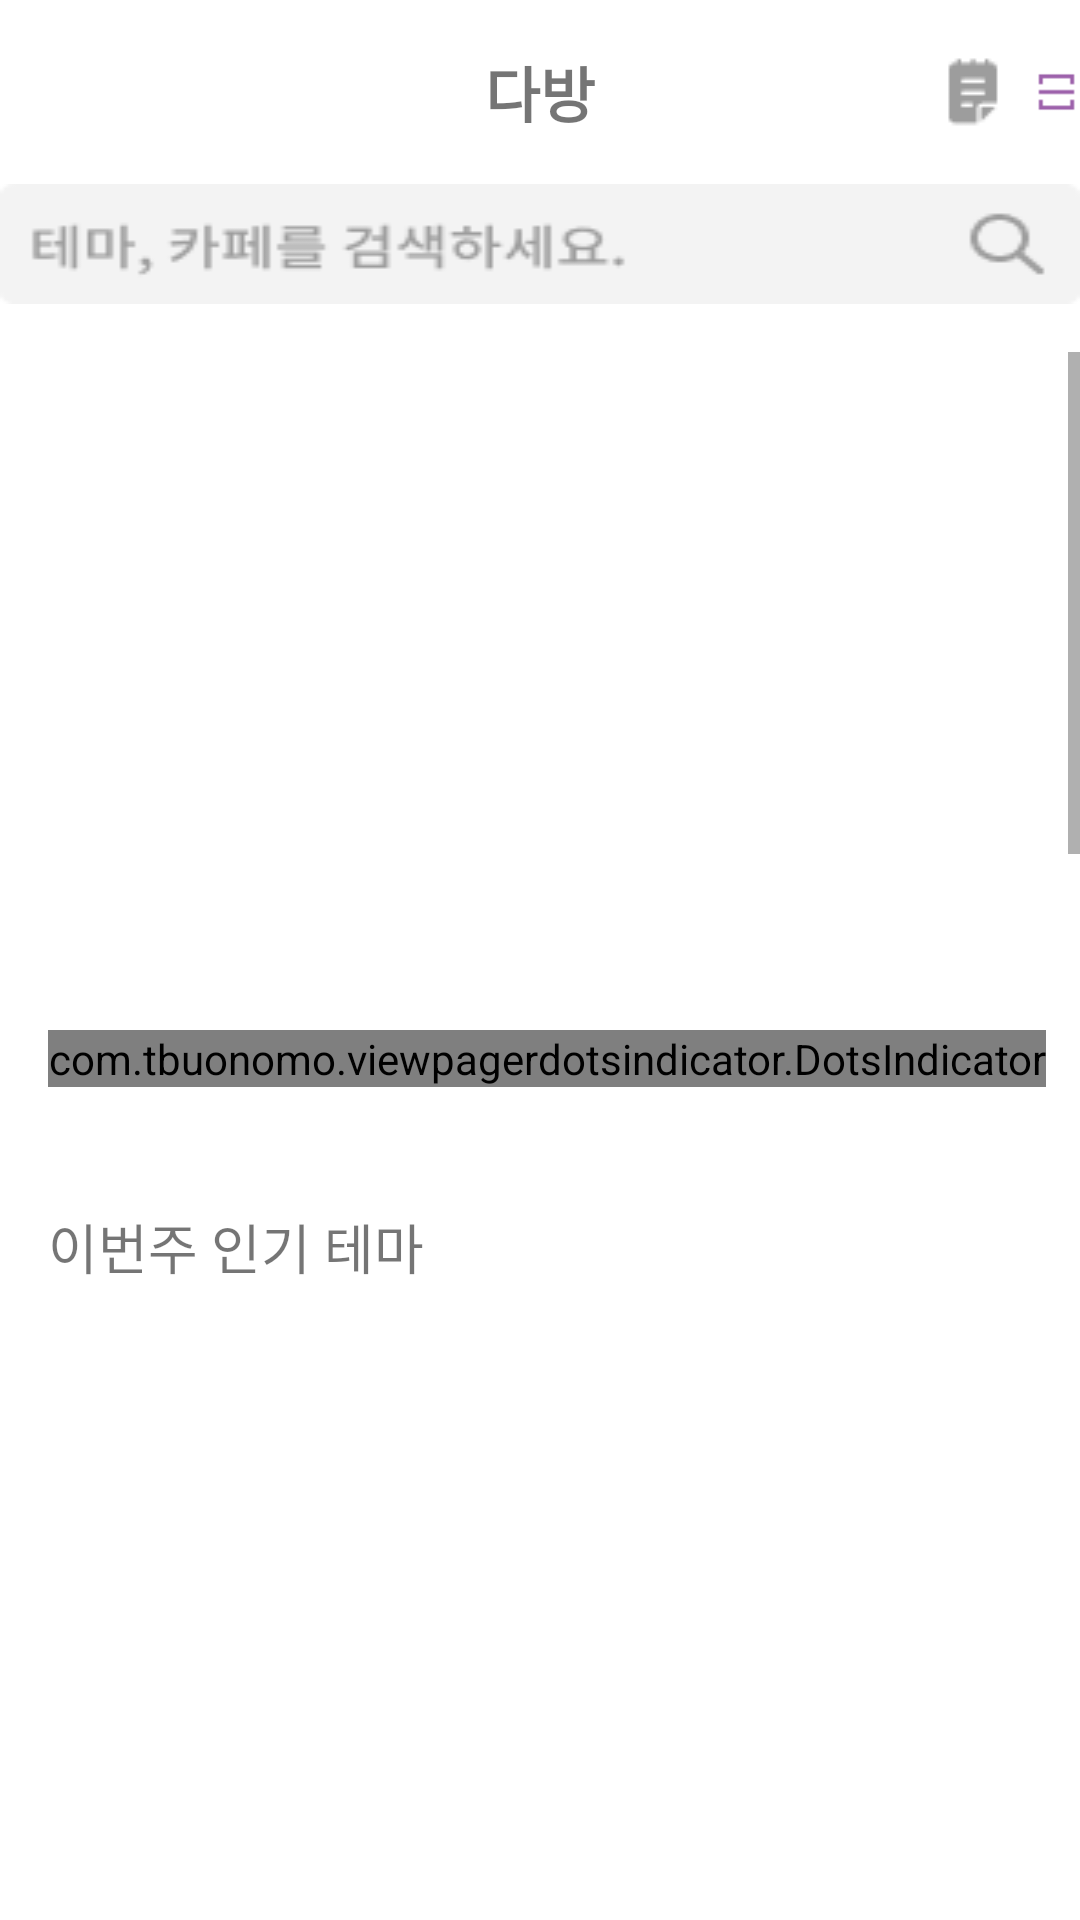

Android layout source for this screen:
<!-- AndroidManifest.xml: application theme Theme.Dabang_aromPrj -->
<!-- res/layout/fragment_home.xml -->
<?xml version="1.0" encoding="utf-8"?>
<LinearLayout xmlns:android="http://schemas.android.com/apk/res/android"
    xmlns:app="http://schemas.android.com/apk/res-auto"
    xmlns:tools="http://schemas.android.com/tools"
    android:layout_width="match_parent"
    android:layout_height="match_parent"
    android:orientation="vertical"
    tools:context=".Board.BoardFragment">

    <RelativeLayout
        android:layout_width="match_parent"
        android:layout_height="wrap_content"
        android:layout_marginBottom="16dp">

        <TextView
            android:id="@+id/textView"
            android:layout_width="wrap_content"
            android:layout_height="wrap_content"
            android:layout_centerHorizontal="true"
            android:layout_marginTop="16dp"
            android:layout_marginBottom="16dp"
            android:text="다방"
            android:textSize="20sp"
            android:textStyle="bold" />

        <ImageView
            android:id="@+id/imageView"
            android:layout_width="24dp"
            android:layout_height="24dp"
            android:layout_alignTop="@id/textView"
            android:layout_alignBottom="@id/textView"
            android:layout_alignParentBottom="false"
            android:layout_centerHorizontal="false"
            android:layout_centerVertical="false"
            android:layout_marginLeft="114dp"
            android:layout_toRightOf="@id/textView"
            android:src="@drawable/ic_mogi" />

        <ImageView
            android:id="@+id/imageView2"
            android:layout_width="24dp"
            android:layout_height="24dp"
            android:layout_alignTop="@id/textView"
            android:layout_alignBottom="@id/textView"
            android:layout_centerHorizontal="false"
            android:layout_centerVertical="false"
            android:layout_marginLeft="8dp"
            android:layout_toRightOf="@id/imageView"
            android:src="@drawable/ic_qr" />

        <ImageView
            android:id="@+id/home_searchbar"
            android:layout_width="379dp"
            android:layout_height="40dp"
            android:layout_below="@id/textView"
            android:layout_centerHorizontal="true"
            android:scaleType="fitXY"
            android:src="@drawable/textsearchbar" />
    </RelativeLayout>

    <ScrollView
        android:layout_width="match_parent"
        android:layout_height="match_parent">

        <LinearLayout
            android:layout_width="match_parent"
            android:layout_height="wrap_content"
            android:orientation="vertical" >

            <androidx.viewpager2.widget.ViewPager2
                android:id="@+id/home_viewpager_promotion"
                android:layout_width="363dp"
                android:layout_height="220dp"
                android:layout_gravity="center" />

            <com.tbuonomo.viewpagerdotsindicator.DotsIndicator
                android:id="@+id/home_viewpager_promotion_indicator"
                android:layout_width="wrap_content"
                android:layout_height="wrap_content"
                android:layout_marginLeft="16dp"
                android:layout_marginTop="6dp"
                app:dotsColor="#E1E1E1"
                app:dotsCornerRadius="4dp"
                app:dotsSize="8dp"
                app:dotsSpacing="4dp"
                app:dotsWidthFactor="2.5"
                app:progressMode="true"
                app:selectedDotColor="#9D9D9D" />

            <TextView
                android:layout_width="wrap_content"
                android:layout_height="wrap_content"
                android:layout_marginLeft="16dp"
                android:layout_marginTop="40dp"
                android:text="이번주 인기 테마"
                android:textSize="18sp" />

            <androidx.recyclerview.widget.RecyclerView
                android:id="@+id/home_recyclerview_weekpopular"
                android:layout_width="match_parent"
                android:layout_height="230dp"
                android:layout_marginLeft="16dp"
                android:layout_marginTop="16dp" >

            </androidx.recyclerview.widget.RecyclerView>

            <TextView
                android:id="@+id/textView3"
                android:layout_width="match_parent"
                android:layout_height="wrap_content"
                android:layout_marginLeft="16dp"
                android:layout_marginTop="40dp"
                android:layout_marginBottom="24dp"
                android:text="새로 나온 테마"
                android:textSize="18sp" />

            <FrameLayout
                android:layout_width="match_parent"
                android:layout_height="330dp">

            </FrameLayout>

            <TextView
                android:id="@+id/textView7"
                android:layout_width="match_parent"
                android:layout_height="wrap_content"
                android:layout_marginLeft="16dp"
                android:layout_marginTop="40dp"
                android:layout_marginBottom="24dp"
                android:text="실시간 급상승 키워드"
                android:textSize="18sp" />

            <LinearLayout
                android:layout_width="match_parent"
                android:layout_height="match_parent"
                android:orientation="vertical">

                <LinearLayout
                    android:layout_width="match_parent"
                    android:layout_height="match_parent"
                    android:gravity="center"
                    android:orientation="horizontal">

                    <com.google.android.material.chip.Chip
                        android:id="@+id/home_chip1"
                        android:layout_width="wrap_content"
                        android:layout_height="wrap_content"
                        android:layout_marginLeft="4dp"
                        android:layout_marginRight="4dp"
                        android:backgroundTint="#F3F3F3"
                        android:text="# 야외"
                        app:chipStrokeColor="#9D9D9D"
                        app:chipStrokeWidth="1dp" />

                    <com.google.android.material.chip.Chip
                        android:id="@+id/home_chip2"
                        android:layout_width="wrap_content"
                        android:layout_height="wrap_content"
                        android:layout_marginLeft="4dp"
                        android:layout_marginRight="4dp"
                        android:background="#F3F3F3"
                        android:backgroundTint="#F3F3F3"
                        android:text="# 여름테마"
                        app:chipStrokeColor="#9D9D9D"
                        app:chipStrokeWidth="1dp" />
                </LinearLayout>
                <LinearLayout
                    android:layout_width="match_parent"
                    android:layout_height="wrap_content"
                    android:orientation="horizontal"
                    android:gravity="center">

                    <com.google.android.material.chip.Chip
                        android:id="@+id/home_chip3"
                        android:layout_width="wrap_content"
                        android:layout_height="wrap_content"
                        android:layout_marginLeft="4dp"
                        android:layout_marginRight="4dp"
                        android:background="#F3F3F3"
                        android:backgroundTint="#F3F3F3"
                        android:text="# 추리"
                        app:chipStrokeColor="#9D9D9D"
                        app:chipStrokeWidth="1dp" />

                    <com.google.android.material.chip.Chip
                        android:id="@+id/home_chip4"
                        android:layout_width="wrap_content"
                        android:layout_height="wrap_content"
                        android:layout_marginLeft="4dp"
                        android:layout_marginRight="4dp"
                        android:background="#F3F3F3"
                        android:backgroundTint="#F3F3F3"
                        android:text="# 탈옥"
                        app:chipStrokeColor="#9D9D9D"
                        app:chipStrokeWidth="1dp" />

                    <com.google.android.material.chip.Chip
                        android:id="@+id/home_chip5"
                        android:layout_width="wrap_content"
                        android:layout_height="wrap_content"
                        android:layout_marginLeft="4dp"
                        android:layout_marginRight="4dp"
                        android:background="#F3F3F3"
                        android:backgroundTint="#F3F3F3"
                        android:text="# 강남"
                        app:chipStrokeColor="#9D9D9D"
                        app:chipStrokeWidth="1dp" />
                </LinearLayout>
                <LinearLayout
                    android:layout_width="match_parent"
                    android:layout_height="match_parent"
                    android:gravity="center"
                    android:orientation="horizontal">

                    <com.google.android.material.chip.Chip
                        android:id="@+id/home_chip6"
                        android:layout_width="wrap_content"
                        android:layout_height="wrap_content"
                        android:layout_marginLeft="4dp"
                        android:layout_marginRight="4dp"
                        android:background="#F3F3F3"
                        android:backgroundTint="#F3F3F3"
                        android:text="# SF"
                        app:chipStrokeColor="#9D9D9D"
                        app:chipStrokeWidth="1dp" />

                    <com.google.android.material.chip.Chip
                        android:id="@+id/home_chip7"
                        android:layout_width="wrap_content"
                        android:layout_height="wrap_content"
                        android:layout_marginLeft="4dp"
                        android:layout_marginRight="4dp"
                        android:background="#F3F3F3"
                        android:backgroundTint="#F3F3F3"
                        android:text="# 공포도"
                        app:chipStrokeColor="#9D9D9D"
                        app:chipStrokeWidth="1dp" />
                </LinearLayout>
            </LinearLayout>

            <LinearLayout
                android:layout_width="match_parent"
                android:layout_height="wrap_content"
                android:orientation="horizontal">

                <TextView
                    android:id="@+id/textView8"
                    android:layout_width="wrap_content"
                    android:layout_height="wrap_content"
                    android:layout_marginLeft="16dp"
                    android:layout_marginTop="40dp"
                    android:layout_marginBottom="24dp"
                    android:text="우리 동네 인기 테마"
                    android:textSize="18sp" />

                <TextView
                    android:id="@+id/textView9"
                    android:layout_width="wrap_content"
                    android:layout_height="wrap_content"
                    android:layout_marginTop="40dp"
                    android:layout_marginBottom="24dp"
                    android:text="서울시 광진구"
                    android:textSize="14sp" />

            </LinearLayout>

            <FrameLayout
                android:layout_width="match_parent"
                android:layout_height="330dp">

            </FrameLayout>
        </LinearLayout>
    </ScrollView>

</LinearLayout>
<!-- resources referenced by this layout -->
<resources>
  <!-- drawable ic_mogi: png bitmap (drawable, 391 bytes) -->
  <!-- drawable ic_qr: png bitmap (drawable, 195 bytes) -->
  <!-- drawable textsearchbar: png bitmap (drawable, 2231 bytes) -->
  <style name="Theme.Dabang_aromPrj" parent="Theme.MaterialComponents.Light.NoActionBar">
          
          <item name="colorPrimary">@color/purple_500</item>
          <item name="colorPrimaryVariant">@color/purple_700</item>
          <item name="colorOnPrimary">@color/white</item>
          
          <item name="colorSecondary">@color/teal_200</item>
          <item name="colorSecondaryVariant">@color/teal_700</item>
          <item name="colorOnSecondary">@color/black</item>
          
          <item name="android:statusBarColor" tools:targetApi="l">?attr/colorPrimaryVariant</item>
          
      </style>
  <color name="purple_500">#FF6200EE</color>
  <color name="purple_700">#FF3700B3</color>
  <color name="white">#FFFFFFFF</color>
  <color name="teal_200">#FF03DAC5</color>
  <color name="teal_700">#FF018786</color>
  <color name="black">#FF000000</color>
</resources>
